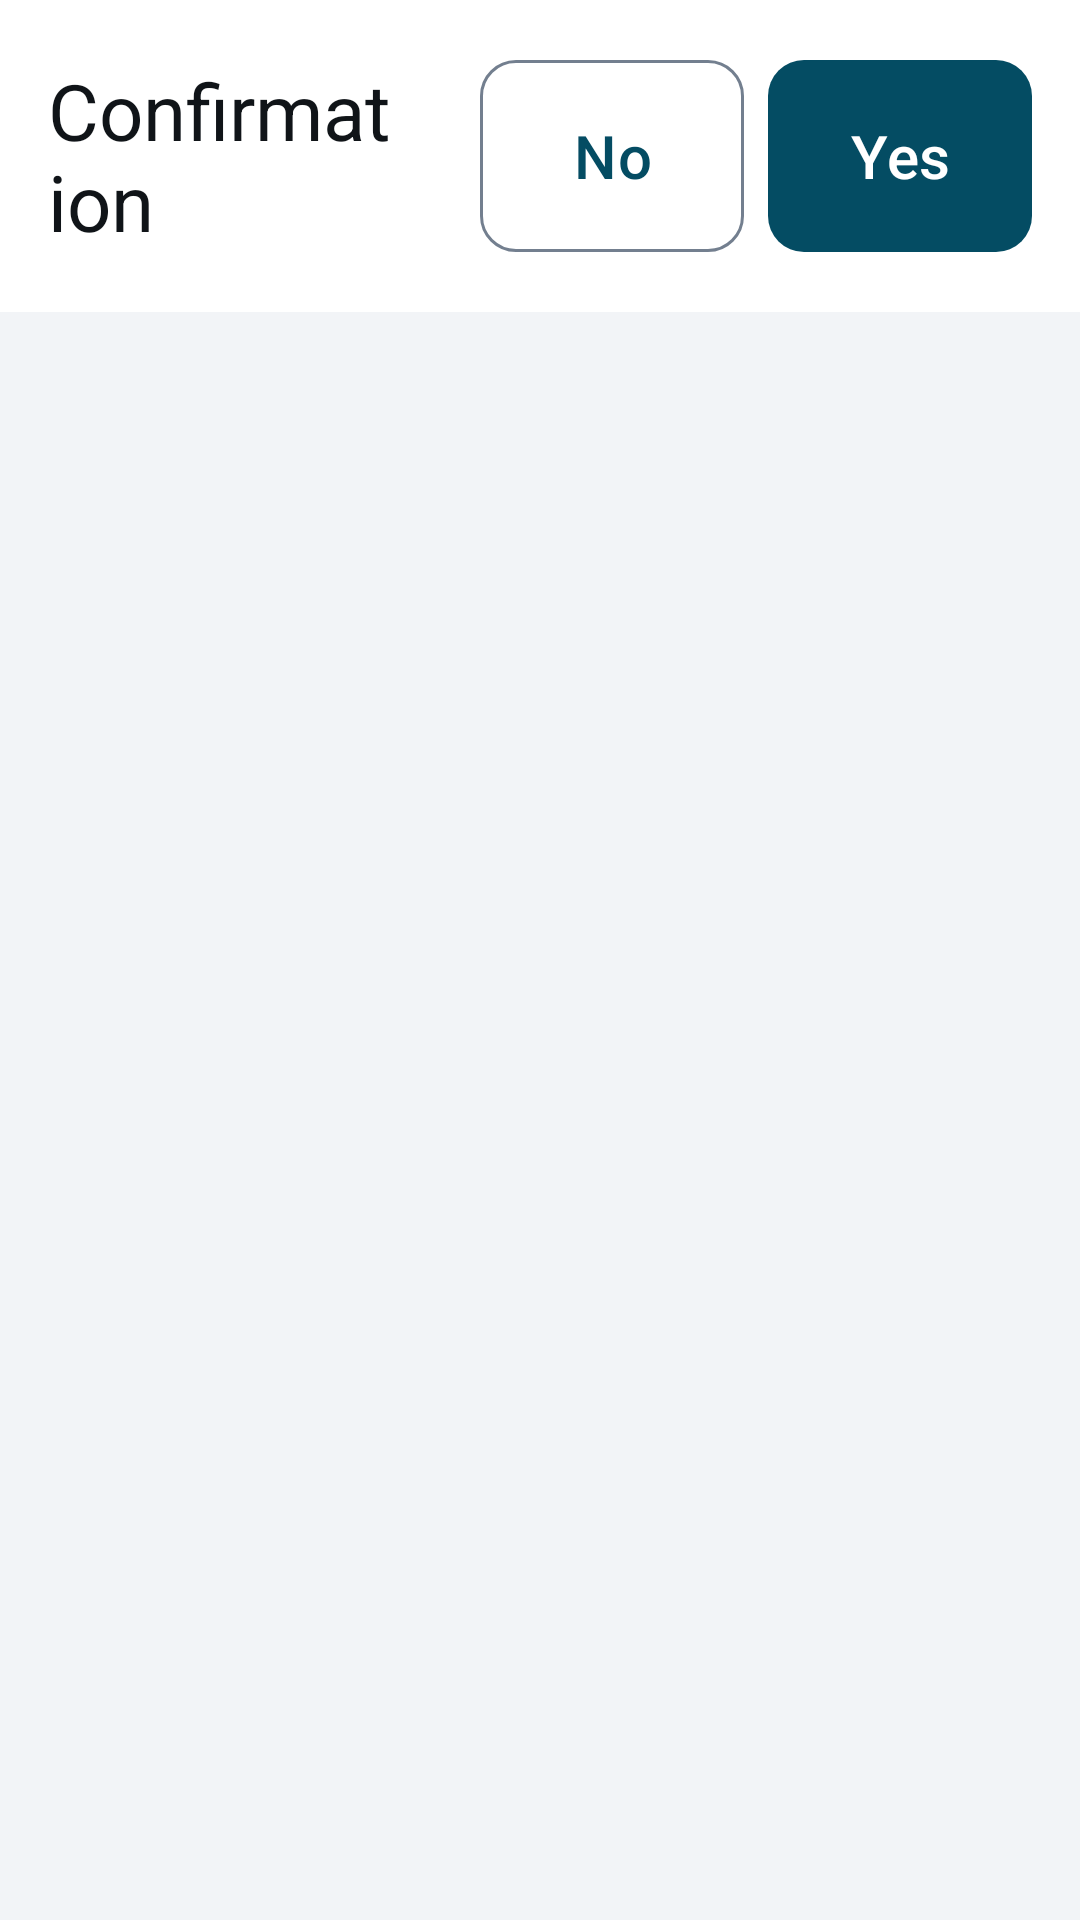

Write the Android layout XML for this screen, with the resource values it uses.
<!-- AndroidManifest.xml: application theme Theme.EVTasker -->
<!-- res/layout/activity_confirm_action.xml -->
<?xml version="1.0" encoding="utf-8"?>
<LinearLayout xmlns:android="http://schemas.android.com/apk/res/android"
    android:layout_width="match_parent"
    android:layout_height="match_parent"
    android:background="@color/ev_background"
    android:orientation="vertical">

    <LinearLayout
        android:layout_width="match_parent"
        android:layout_height="wrap_content"
        android:background="@color/ev_surface"
        android:gravity="center_vertical"
        android:orientation="horizontal"
        android:padding="@dimen/spacing_md">

        <TextView
            android:layout_width="0dp"
            android:layout_height="wrap_content"
            android:layout_marginEnd="@dimen/spacing_lg"
            android:layout_weight="1"
            android:ellipsize="end"
            android:maxLines="2"
            android:text="@string/confirm_title"
            android:textAppearance="@style/Text.EV.Title" />

        <com.google.android.material.button.MaterialButton
            android:id="@+id/confirmNo"
            style="@style/Widget.EV.Button.Outlined"
            android:layout_width="wrap_content"
            android:layout_height="wrap_content"
            android:text="@string/confirm_no" />

        <com.google.android.material.button.MaterialButton
            android:id="@+id/confirmYes"
            style="@style/Widget.EV.Button"
            android:layout_width="wrap_content"
            android:layout_height="wrap_content"
            android:layout_marginStart="@dimen/spacing_sm"
            android:text="@string/confirm_yes" />
    </LinearLayout>

    <TextView
        android:id="@+id/confirmQuestion"
        android:layout_width="match_parent"
        android:layout_height="0dp"
        android:layout_weight="1"
        android:gravity="start|center_vertical"
        android:padding="@dimen/spacing_lg"
        android:textAppearance="@style/Text.EV.Title" />

    <TextView
        android:id="@+id/confirmCountdown"
        android:layout_width="match_parent"
        android:layout_height="wrap_content"
        android:paddingStart="@dimen/spacing_lg"
        android:paddingEnd="@dimen/spacing_lg"
        android:paddingBottom="@dimen/spacing_lg"
        android:textAppearance="@style/Text.EV.Body" />

</LinearLayout>
<!-- resources referenced by this layout -->
<resources>
  <color name="ev_background">#FFF2F4F7</color>
  <color name="ev_surface">#FFFFFFFF</color>
  <dimen name="spacing_lg">24dp</dimen>
  <dimen name="spacing_md">16dp</dimen>
  <dimen name="spacing_sm">8dp</dimen>
  <string name="confirm_no">No</string>
  <string name="confirm_title">Confirmation</string>
  <string name="confirm_yes">Yes</string>
  <style name="Text.EV.Body" parent="TextAppearance.Material3.BodyLarge">
          <item name="android:textSize">@dimen/text_body</item>
          <item name="android:textColor">@color/ev_text_primary</item>
      </style>
  <style name="Text.EV.Title" parent="TextAppearance.Material3.TitleLarge">
          <item name="android:textSize">@dimen/text_title</item>
          <item name="android:textColor">@color/ev_text_primary</item>
      </style>
  <style name="Widget.EV.Button" parent="Widget.Material3.Button">
          <item name="shapeAppearanceOverlay">@style/ShapeAppearanceOverlay.EV.Button</item>
          <item name="android:minHeight">@dimen/touch_target</item>
          <item name="android:textSize">@dimen/text_body</item>
          <item name="android:paddingStart">@dimen/spacing_lg</item>
          <item name="android:paddingEnd">@dimen/spacing_lg</item>
      </style>
  <style name="Widget.EV.Button.Outlined" parent="Widget.Material3.Button.OutlinedButton">
          <item name="shapeAppearanceOverlay">@style/ShapeAppearanceOverlay.EV.Button</item>
          <item name="android:minHeight">@dimen/touch_target</item>
          <item name="android:textSize">@dimen/text_body</item>
          <item name="android:paddingStart">@dimen/spacing_lg</item>
          <item name="android:paddingEnd">@dimen/spacing_lg</item>
      </style>
  <dimen name="text_body">20sp</dimen>
  <color name="ev_text_primary">#FF101418</color>
  <dimen name="text_title">26sp</dimen>
  <style name="ShapeAppearanceOverlay.EV.Button" parent="">
          <item name="cornerSize">@dimen/ev_corner</item>
      </style>
  <dimen name="touch_target">72dp</dimen>
  <color name="ev_accent">#FF044C63</color>
  <color name="ev_on_accent">#FFFFFFFF</color>
  <color name="ev_surface_raised">#FFE4E8ED</color>
  <color name="ev_error">#FF8F0F18</color>
  <color name="ev_text_secondary">#FF414B55</color>
  <color name="ev_outline">#FF737F8F</color>
  <style name="ThemeOverlay.EVTasker.Dialog" parent="ThemeOverlay.EV.Dialog">
          <item name="materialAlertDialogTitleTextStyle">@style/EVTasker.Dialog.Title</item>
          
          <item name="materialAlertDialogBodyTextStyle">@style/EVTasker.Dialog.Body</item>
      </style>
  <dimen name="ev_corner">12dp</dimen>
  <style name="EVTasker.Dialog.Title" parent="MaterialAlertDialog.Material3.Title.Text">
          <item name="android:textSize">@dimen/text_title</item>
          <item name="android:textColor">@color/ev_text_primary</item>
      </style>
  <style name="EVTasker.Dialog.Body" parent="MaterialAlertDialog.Material3.Body.Text">
          <item name="android:textSize">@dimen/text_body</item>
          <item name="android:textColor">@color/ev_text_primary</item>
          <item name="android:lineSpacingMultiplier">1.3</item>
      </style>
  <style name="Widget.EV.DialogButton" parent="Widget.Material3.Button.TextButton.Dialog">
          <item name="shapeAppearanceOverlay">@style/ShapeAppearanceOverlay.EV.Button</item>
          <item name="android:minHeight">@dimen/touch_target</item>
          <item name="android:minWidth">140dp</item>
          <item name="android:textSize">@dimen/text_body</item>
      </style>
</resources>
